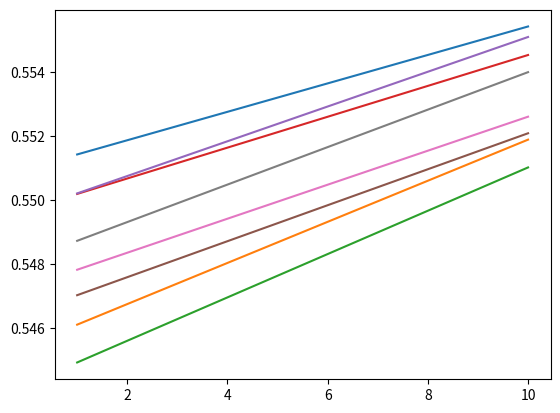

Here is the Python script that generated this plot:
# -*- coding: utf-8 -*-
import random
import math
import time
import matplotlib.pyplot as plt

# 定义神经网络训练函数
def BPNN4(a,b,train):
    for i in range(len(b)):
        exec(a[i]+"="+str(b[i]))#a[i]=b[i]
    o1,o2,o3,sc=train
    m=[] #权值列表

    # 初始化
    # ci,si,oi,ei 偏置，加权和，输出，误差
    for i in range(4,11):
        exec("e"+str(i)+"=0")#ei=0
        exec("o"+str(i)+"=0")#oi=0
        exec("s"+str(i)+"=0")#si=0

    # 前向传播
    for i in range(4,8):#1 到 2
        for j in range(1,4):
            exec("s"+str(i)+"="+"s"+str(i)+"+o"+str(j)+"*w"+str(j)+str(i))#si+=oj*wji
        exec("s"+str(i)+"="+"s"+str(i)+"+c"+str(i)+"")#si=si+ci
        exec("o"+str(i)+"=1/(1+math.exp(-s"+str(i)+"))")#oi=1/(1+math.exp(-si))

    for i in range(8,10):#2 到 3
        for j in range(4,8):
            exec("s"+str(i)+"="+"s"+str(i)+"+o"+str(j)+"*w"+str(j)+str(i))
        exec("s"+str(i)+"="+"s"+str(i)+"+c"+str(i)+"")
        exec("o"+str(i)+"=1/(1+math.exp(-s"+str(i)+"))")

    for i in range(10,11):#3 到 4
        for j in range(8,10):
            exec("s"+str(i)+"="+"s"+str(i)+"+o"+str(j)+"*w"+str(j)+str(i))
        exec("s"+str(i)+"="+"s"+str(i)+"+c"+str(i)+"")
        exec("o"+str(i)+"=1/(1+math.exp(-s"+str(i)+"))")
        exec("e"+str(i)+"=o"+str(i)+"*(1-o"+str(i)+")*("+"o"+str(i)+"-sc"+")")#ei=oi*(1-oi)*(oi-sc)
    # 反向传播
    # 计算误差
    for i in range(8,10):
        for j in range(10,11):
            exec("e"+str(i)+"+=w"+str(i)+str(j)+"*e"+str(j))#ei=wij*ej
        exec("e"+str(i)+"=e"+str(i)+"*o"+str(i)+"*(1-o"+str(i)+")")#ei=ei*oi*(1-oi)

    for i in range(4,8):
        for j in range(8,10):
            exec("e"+str(i)+"+=w"+str(i)+str(j)+"*e"+str(j))
        exec("e"+str(i)+"=e"+str(i)+"*o"+str(i)+"*(1-o"+str(i)+")")

     # 更新权值
    for i in range(1,4):
        for j in range(4,8):
            exec("w"+str(i)+str(j)+"=w"+str(i)+str(j)+"-l*e"+str(j)+"*o"+str(i))#wij=wij-l*ej*oi
            m.append(eval("w"+str(i)+str(j)))

    for i in range(4,8):
        for j in range(8,10):
            exec("w"+str(i)+str(j)+"=w"+str(i)+str(j)+"-l*e"+str(j)+"*o"+str(i))
            m.append(eval("w"+str(i)+str(j)))

    for i in range(8,10):
        for j in range(10,11):
            exec("w"+str(i)+str(j)+"=w"+str(i)+str(j)+"-l*e"+str(j)+"*o"+str(i))
            m.append(eval("w"+str(i)+str(j)))
    
    #更新偏置
    for i in range(4,11):
        exec("c"+str(i)+"=c"+str(i)+"+l*e"+str(i))#ci=ci-l*ei
        m.append(eval("c"+str(i)))
    return m,eval("e10"),eval("o10") # 返回权值、误差、输出

# 定义神经网络的权重和偏置的变量名
a=["w14","w15","w16","w17",
 "w24","w25","w26","w27",
 "w34","w35","w36","w37",
 "w48","w49",
 "w58","w59",
 "w68","w69",
 "w78","w79",
 "w810","w910",
 "c4","c5","c6","c7","c8","c9","c10"]
b=[]

# 初始化权重和偏置的随机值
for i in a:
    exec(i+"=random.uniform(-1,1)")
    b.append(eval(i))

e10=0
t=1 #次数记录
l=0.1 #学习率

# #训练样本
# train = [
#     [0, 0, -10.0, 0.000000],
#     [0, 0, -9.9, 0.005000],
#     [0, 0, -9.8, 0.010000],
#     [0, 0, -9.7, 0.015000],
#     [0, 0, -9.6, 0.020000],
#     [0, 0, -9.5, 0.025000],
#     [0, 0, -9.4, 0.030000],
#     [0, 0, -8.8, 0.060000],
#     [0, 0, -8.7, 0.065000],
#     [0, 0, -8.6, 0.070000],
#     [0, 0, -8.5, 0.075000],
#     [0, 0, -8.4, 0.080000],
#     [0, 0, -8.3, 0.085000],
#     [0, 0, -8.2, 0.090000],
#     [0, 0, -8.1, 0.095000],
#     [0, 0, -8.0, 0.100000],
#     [0, 0, -7.9, 0.105000],
#     [0, 0, -7.8, 0.110000],
#     [0, 0, -7.7, 0.115000],
#     [0, 0, -7.6, 0.120000],
#     [0, 0, -7.5, 0.125000],
#     [0, 0, -7.4, 0.130000],
#     [0, 0, -7.3, 0.135000],
#     [0, 0, -7.2, 0.140000],
#     [0, 0, -7.1, 0.145000],
#     [0, 0, -7.0, 0.150000],
#     [0, 0, -6.9, 0.155000],
#     [0, 0, -6.8, 0.160000],
#     [0, 0, -6.7, 0.165000],
#     [0, 0, -6.6, 0.170000],
#     [0, 0, -6.5, 0.175000],
#     [0, 0, -6.4, 0.180000],
#     [0, 0, -6.3, 0.185000],
#     [0, 0, -6.2, 0.190000],
#     [0, 0, -6.1, 0.195000],
#     [0, 0, -6.0, 0.200000],
#     [0, 0, -5.9, 0.205000],
#     [0, 0, -5.8, 0.210000],
#     [0, 0, -5.7, 0.215000],
#     [0, 0, -5.6, 0.220000],
#     [0, 0, -5.5, 0.225000],
#     [0, 0, -5.4, 0.230000],
#     [0, 0, -5.3, 0.235000],
#     [0, 0, -5.2, 0.240000],
#     [0, 0, -5.1, 0.245000],
#     [0, 0, -5.0, 0.250000],
#     [0, 0, -4.9, 0.255000],
#     [0, 0, -4.8, 0.260000],
#     [0, 0, -4.7, 0.265000],
#     [0, 0, -4.6, 0.270000],
#     [0, 0, -4.5, 0.275000],
#     [0, 0, -4.4, 0.280000],
#     [0, 0, -4.3, 0.285000],
#     [0, 0, -4.2, 0.290000],
#     [0, 0, -4.1, 0.295000],
#     [0, 0, -4.0, 0.300000],
#     [0, 0, -3.9, 0.305000],
#     [0, 0, -3.8, 0.310000],
#     [0, 0, -3.7, 0.315000],
#     [0, 0, -3.6, 0.320000],
#     [0, 0, -3.5, 0.325000],
#     [0, 0, -3.4, 0.330000],
#     [0, 0, -3.3, 0.335000],
#     [0, 0, -3.2, 0.340000],
#     [0, 0, -3.1, 0.345000],
#     [0, 0, -3.0, 0.350000],
#     [0, 0, -2.9, 0.355000],
#     [0, 0, -2.8, 0.360000],
#     [0, 0, -2.7, 0.365000],
#     [0, 0, -2.6, 0.370000],
#     [0, 0, -2.5, 0.375000],
#     [0, 0, -2.4, 0.380000],
#     [0, 0, -2.3, 0.385000],
#     [0, 0, -2.2, 0.390000],
#     [0, 0, -2.1, 0.395000],
#     [0, 0, -2.0, 0.400000],
#     [0, 0, -1.9, 0.405000],
#     [0, 0, -1.8, 0.410000],
#     [0, 0, -1.7, 0.415000],
#     [0, 0, -1.6, 0.420000],
#     [0, 0, -1.5, 0.425000],
#     [0, 0, -1.4, 0.430000],
#     [0, 0, -1.3, 0.435000],
#     [0, 0, -1.2, 0.440000],
#     [0, 0, -1.1, 0.445000],
#     [0, 0, -1.0, 0.450000],
#     [0, 0, -0.9, 0.455000],
#     [0, 0, -0.8, 0.460000],
#     [0, 0, -0.7, 0.465000],
#     [0, 0, -0.6, 0.470000],
#     [0, 0, -0.5, 0.475000],
#     [0, 0, -0.4, 0.480000],
#     [0, 0, -0.3, 0.485000],
#     [0, 0, -0.2, 0.490000],
#     [0, 0, -0.1, 0.495000],
#     [0, 0, -0.0, 0.500000],
#     [0, 0, 0.1, 0.505000],
#     [0, 0, 0.2, 0.510000],
#     [0, 0, 0.3, 0.515000],
#     [0, 0, 0.4, 0.520000],
#     [0, 0, 0.5, 0.525000],
#     [0, 0, 0.6, 0.530000],
#     [0, 0, 0.7, 0.535000],
#     [0, 0, 0.8, 0.540000],
#     [0, 0, 0.9, 0.545000],
#     [0, 0, 1.0, 0.550000],
#     [0, 0, 1.1, 0.555000],
#     [0, 0, 1.2, 0.560000],
#     [0, 0, 1.3, 0.565000],
#     [0, 0, 1.4, 0.570000],
#     [0, 0, 1.5, 0.575000],
#     [0, 0, 1.6, 0.580000],
#     [0, 0, 1.7, 0.585000],
#     [0, 0, 1.8, 0.590000],
#     [0, 0, 1.9, 0.595000],
#     [0, 0, 2.0, 0.600000],
#     [0, 0, 2.1, 0.605000],
#     [0, 0, 2.2, 0.610000],
#     [0, 0, 2.3, 0.615000],
#     [0, 0, 2.4, 0.620000],
#     [0, 0, 2.5, 0.625000],
#     [0, 0, 2.6, 0.630000],
#     [0, 0, 2.7, 0.635000],
#     [0, 0, 2.8, 0.640000],
#     [0, 0, 2.9, 0.645000],
#     [0, 0, 3.0, 0.650000],
#     [0, 0, 3.1, 0.655000],
#     [0, 0, 3.2, 0.660000],
#     [0, 0, 3.3, 0.665000],
#     [0, 0, 3.4, 0.670000],
#     [0, 0, 3.5, 0.675000],
#     [0, 0, 3.6, 0.680000],
#     [0, 0, 3.7, 0.685000],
#     [0, 0, 3.8, 0.690000],
#     [0, 0, 3.9, 0.695000],
#     [0, 0, 4.0, 0.700000],
#     [0, 0, 4.1, 0.705000],
#     [0, 0, 4.2, 0.710000],
#     [0, 0, 4.3, 0.715000],
#     [0, 0, 4.4, 0.720000],
#     [0, 0, 4.5, 0.725000],
#     [0, 0, 4.6, 0.730000],
#     [0, 0, 4.7, 0.735000],
#     [0, 0, 4.8, 0.740000],
#     [0, 0, 4.9, 0.745000],
#     [0, 0, 5.0, 0.750000],
#     [0, 0, 5.1, 0.755000],
#     [0, 0, 5.2, 0.760000],
#     [0, 0, 5.3, 0.765000],
#     [0, 0, 5.4, 0.770000],
#     [0, 0, 5.5, 0.775000],
#     [0, 0, 5.6, 0.780000],
#     [0, 0, 5.7, 0.785000],
#     [0, 0, 5.8, 0.790000],
#     [0, 0, 5.9, 0.795000],
#     [0, 0, 6.0, 0.800000],
#     [0, 0, 6.1, 0.805000],
#     [0, 0, 6.2, 0.810000],
#     [0, 0, 6.3, 0.815000],
#     [0, 0, 6.4, 0.820000],
#     [0, 0, 6.5, 0.825000],
#     [0, 0, 6.6, 0.830000],
#     [0, 0, 6.7, 0.835000],
#     [0, 0, 6.8, 0.840000],
#     [0, 0, 6.9, 0.845000],
#     [0, 0, 7.0, 0.850000],
#     [0, 0, 7.1, 0.855000],
#     [0, 0, 7.2, 0.860000],
#     [0, 0, 7.3, 0.865000],
#     [0, 0, 7.4, 0.870000],
#     [0, 0, 7.5, 0.875000],
#     [0, 0, 7.6, 0.880000],
#     [0, 0, 7.7, 0.885000],
#     [0, 0, 7.8, 0.890000],
#     [0, 0, 7.9, 0.895000],
#     [0, 0, 8.0, 0.900000],
#     [0, 0, 8.1, 0.905000],
#     [0, 0, 8.5, 0.925000],
#     [0, 0, 8.6, 0.930000],
#     [0, 0, 8.7, 0.935000],
#     [0, 0, 8.8, 0.940000],
#     [0, 0, 8.9, 0.945000],
#     [0, 0, 9.0, 0.950000],
#     [0, 0, 9.1, 0.955000],
#     [0, 0, 9.2, 0.960000],
#     [0, 0, 9.3, 0.965000],
#     [0, 0, 9.4, 0.970000],
#     [0, 0, 9.5, 0.975000],
#     [0, 0, 9.6, 0.980000],
#     [0, 0, 9.7, 0.985000],
#     [0, 0, 9.8, 0.990000],
#     [0, 0, 9.9, 0.995000],
#     [0, 0, 10.0, 1.000000]
# ]
# test = [
#     [0, 0, -9.3, 0.035000],
#     [0, 0, -9.2, 0.040000],
#     [0, 0, -9.1, 0.045000],
#     [0, 0, -9.0, 0.050000],
#     [0, 0, -8.9, 0.055000],
#     [0, 0, 8.2, 0.910000],
#     [0, 0, 8.3, 0.915000],
#     [0, 0, 8.4, 0.920000]
# ]

train=[[1,0,0,0],[0,0,1,0],[0,1,1,1],[1,1,0,1],[1,0,1,1],[0,1,0,0],[0,0,0,0],[1,1,1,1]] 
test=[[1,0,1,1],[0,0,1,0]] 
tu = []  # 训练样本每次迭代的输出列表
num = []  # 迭代次数记录

# 初始化训练样本输出列表
for i in range(len(train)):
    tu.append([])

file = open('D:\\Code\\t1.txt', 'w')

# 将初始值写入文件
file.write("初始值:")
for i in a:
    file.write(i+"="+str(eval(i))+"\n")

n1=time.time()

# 训练循环
#while abs(e10)>=0.0001 or t==1:
while t<=10:
    print("第",t,"次......")
    file.write("\n 第"+str(t)+"次\n")
    n=[]

    # 对每个训练样本执行神经网络训练
    for i in range(len(train)):
        n.append(BPNN4(a,b,train[i]))
        tu[i].append(n[i][2])

    # 将权值和误差写入文件
        for j in range(len(n[i][0])):
            file.write(a[j]+"="+str(n[i][0][j])+" ")
        file.write("\n e6="+str(n[i][1])+"\n")

    b=n[0][0]
    e10=n[0][1]
    o=n[0][2]

    # 选择具有最小误差的训练样本
    for i in range(len(train)-1):
        if abs(e10)<=abs(n[i+1][1]):
            b=n[i+1][0]
            e10=n[i+1][1]
            o=n[i+1][2]

    file.write("终选误差:"+str(e10)+"\n")
    file.write("终选权值:\n")

    # 将最终的权值写入文件
    for i in range(len(b)):
        file.write(a[i]+"="+str(b[i])+" ")
    file.write("\n")
    print("终选误差:",e10)
    num.append(t)
    t=t+1

n2=time.time()
n=n2-n1

print("迭代次数:",t-1)
file.write("迭代次数:"+str(t-1))
file.write(" 用时:"+str(n))
print("用时:",n)

# 绘制训练进度图
for i in range(len(train)):
    plt.plot(num,tu[i])

print("测试:")
s=[]

# 在测试数据上进行测试
for i in range(len(test)):
    print("\n",test[i])
    file.write(str(test[i])+"\n")
    s.append(BPNN4(a,b,test[i]))
    print("输出:",s[i][2])
    print("误差:",s[i][1])
    file.write("输出:"+str(s[i][2])+"\n 误差:"+str(s[i][1])+"\n")
    
file.close()
plt.show()
